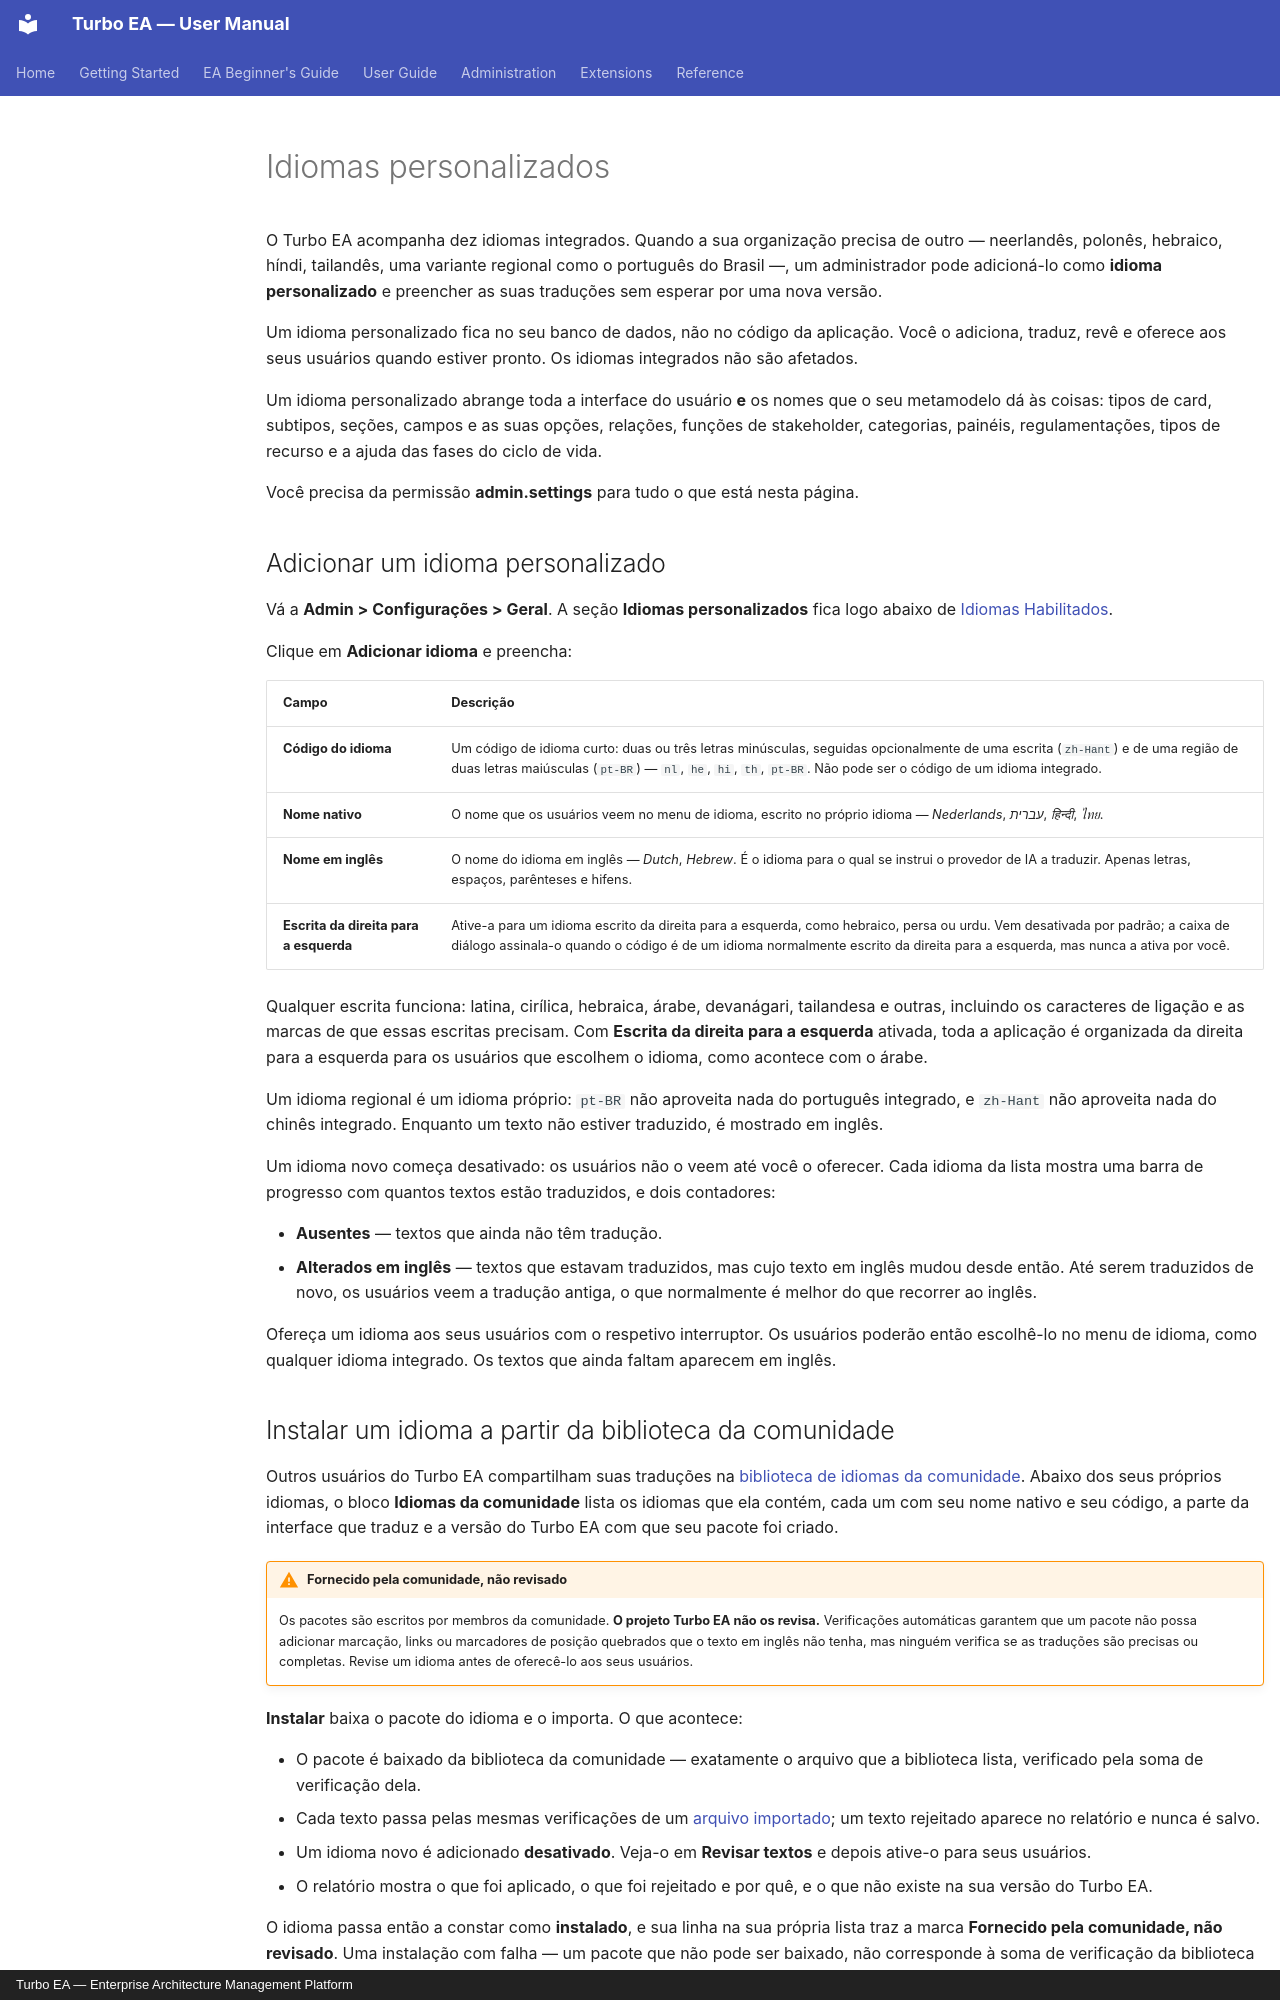

repository: vincentmakes/turbo-ea · page: admin/custom-languages.pt/index.html · generator: mkdocs · copyright: Turbo EA — Enterprise Architecture Management Platform

# Idiomas personalizados

O Turbo EA acompanha dez idiomas integrados. Quando a sua organização precisa de outro — neerlandês, polonês, hebraico, híndi, tailandês, uma variante regional como o português do Brasil —, um administrador pode adicioná-lo como **idioma personalizado** e preencher as suas traduções sem esperar por uma nova versão.

Um idioma personalizado fica no seu banco de dados, não no código da aplicação. Você o adiciona, traduz, revê e oferece aos seus usuários quando estiver pronto. Os idiomas integrados não são afetados.

Um idioma personalizado abrange toda a interface do usuário **e** os nomes que o seu metamodelo dá às coisas: tipos de card, subtipos, seções, campos e as suas opções, relações, funções de stakeholder, categorias, painéis, regulamentações, tipos de recurso e a ajuda das fases do ciclo de vida.

Você precisa da permissão **admin.settings** para tudo o que está nesta página.

## Adicionar um idioma personalizado

Vá a **Admin > Configurações > Geral**. A seção **Idiomas personalizados** fica logo abaixo de [Idiomas Habilitados](settings.md#idiomas-habilitados).

Clique em **Adicionar idioma** e preencha:

| Campo | Descrição |
|-------|-----------|
| **Código do idioma** | Um código de idioma curto: duas ou três letras minúsculas, seguidas opcionalmente de uma escrita (`zh-Hant`) e de uma região de duas letras maiúsculas (`pt-BR`) — `nl`, `he`, `hi`, `th`, `pt-BR`. Não pode ser o código de um idioma integrado. |
| **Nome nativo** | O nome que os usuários veem no menu de idioma, escrito no próprio idioma — *Nederlands*, *עברית*, *हिन्दी*, *ไทย*. |
| **Nome em inglês** | O nome do idioma em inglês — *Dutch*, *Hebrew*. É o idioma para o qual se instrui o provedor de IA a traduzir. Apenas letras, espaços, parênteses e hifens. |
| **Escrita da direita para a esquerda** | Ative-a para um idioma escrito da direita para a esquerda, como hebraico, persa ou urdu. Vem desativada por padrão; a caixa de diálogo assinala-o quando o código é de um idioma normalmente escrito da direita para a esquerda, mas nunca a ativa por você. |

Qualquer escrita funciona: latina, cirílica, hebraica, árabe, devanágari, tailandesa e outras, incluindo os caracteres de ligação e as marcas de que essas escritas precisam. Com **Escrita da direita para a esquerda** ativada, toda a aplicação é organizada da direita para a esquerda para os usuários que escolhem o idioma, como acontece com o árabe.

Um idioma regional é um idioma próprio: `pt-BR` não aproveita nada do português integrado, e `zh-Hant` não aproveita nada do chinês integrado. Enquanto um texto não estiver traduzido, é mostrado em inglês.

Um idioma novo começa desativado: os usuários não o veem até você o oferecer. Cada idioma da lista mostra uma barra de progresso com quantos textos estão traduzidos, e dois contadores:

- **Ausentes** — textos que ainda não têm tradução.
- **Alterados em inglês** — textos que estavam traduzidos, mas cujo texto em inglês mudou desde então. Até serem traduzidos de novo, os usuários veem a tradução antiga, o que normalmente é melhor do que recorrer ao inglês.

Ofereça um idioma aos seus usuários com o respetivo interruptor. Os usuários poderão então escolhê-lo no menu de idioma, como qualquer idioma integrado. Os textos que ainda faltam aparecem em inglês.
